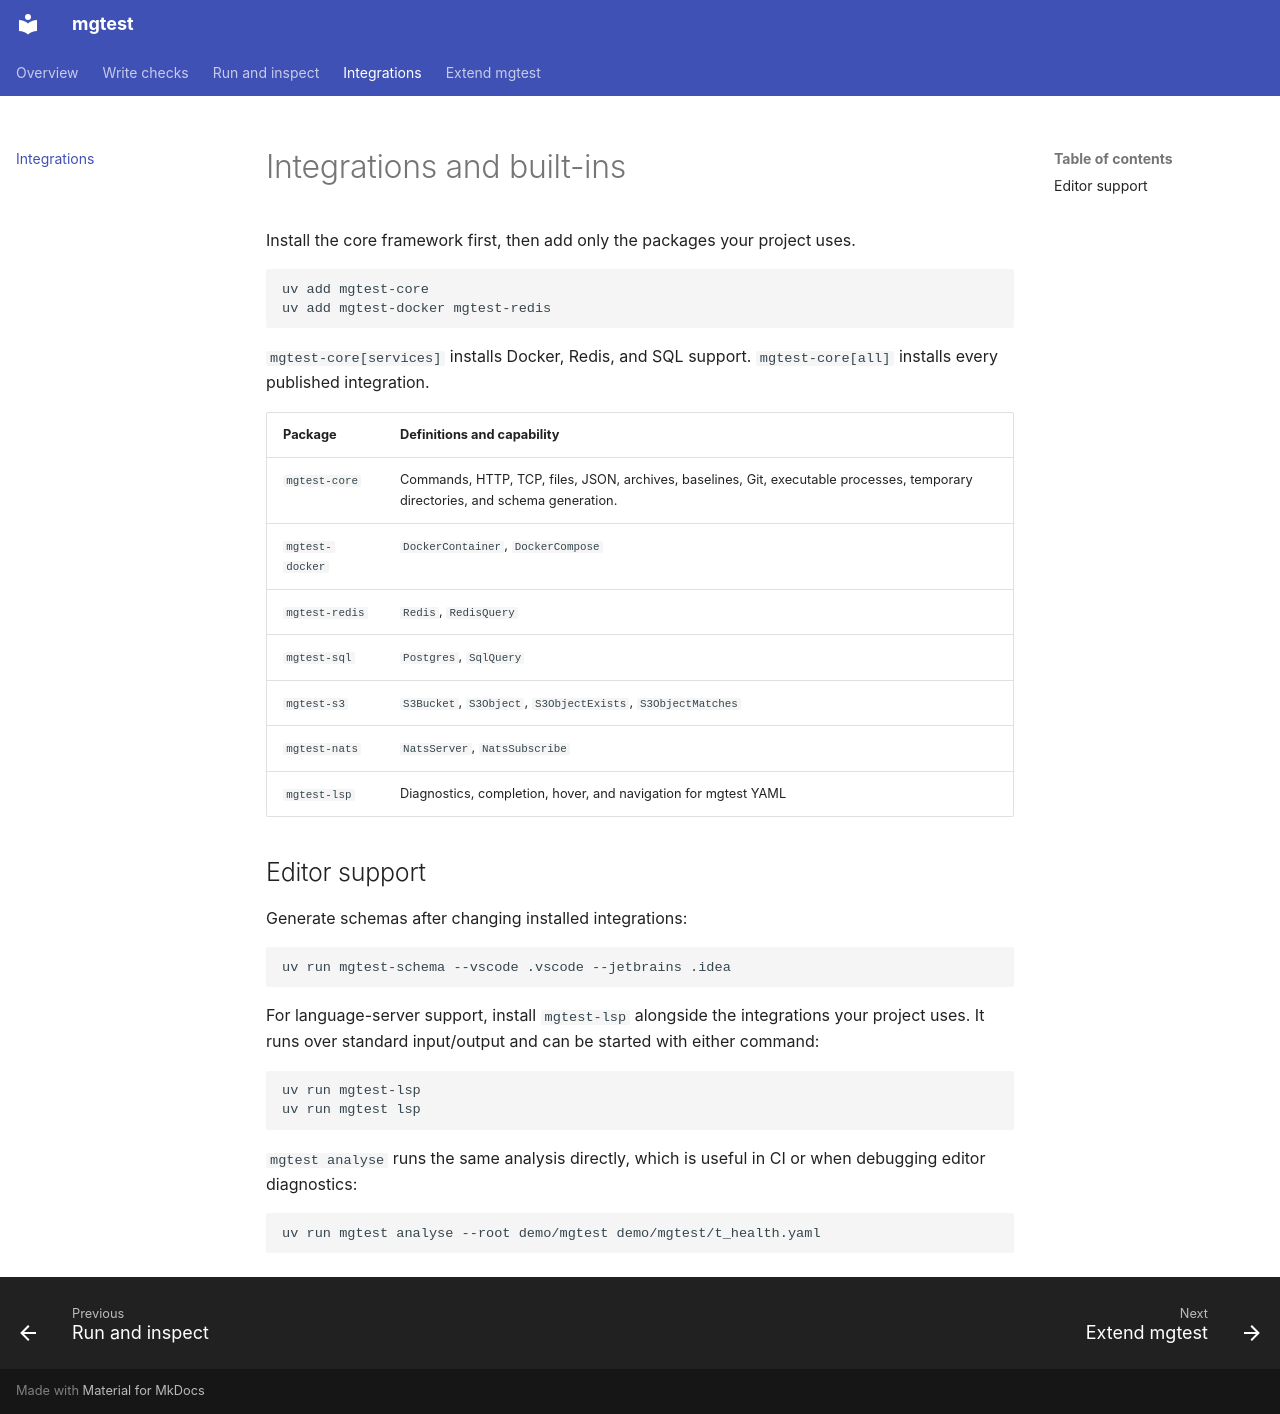

repository: MattGalton/mgtest · page: integrations/index.html · generator: mkdocs

# Integrations and built-ins

Install the core framework first, then add only the packages your project uses.

```sh
uv add mgtest-core
uv add mgtest-docker mgtest-redis
```

`mgtest-core[services]` installs Docker, Redis, and SQL support. `mgtest-core[all]`
installs every published integration.

| Package | Definitions and capability |
| --- | --- |
| `mgtest-core` | Commands, HTTP, TCP, files, JSON, archives, baselines, Git, executable processes, temporary directories, and schema generation. |
| `mgtest-docker` | `DockerContainer`, `DockerCompose` |
| `mgtest-redis` | `Redis`, `RedisQuery` |
| `mgtest-sql` | `Postgres`, `SqlQuery` |
| `mgtest-s3` | `S3Bucket`, `S3Object`, `S3ObjectExists`, `S3ObjectMatches` |
| `mgtest-nats` | `NatsServer`, `NatsSubscribe` |
| `mgtest-lsp` | Diagnostics, completion, hover, and navigation for mgtest YAML |

## Editor support

Generate schemas after changing installed integrations:

```sh
uv run mgtest-schema --vscode .vscode --jetbrains .idea
```

For language-server support, install `mgtest-lsp` alongside the integrations your
project uses. It runs over standard input/output and can be started with either command:

```sh
uv run mgtest-lsp
uv run mgtest lsp
```

`mgtest analyse` runs the same analysis directly, which is useful in CI or when
debugging editor diagnostics:

```sh
uv run mgtest analyse --root demo/mgtest demo/mgtest/t_health.yaml
```
